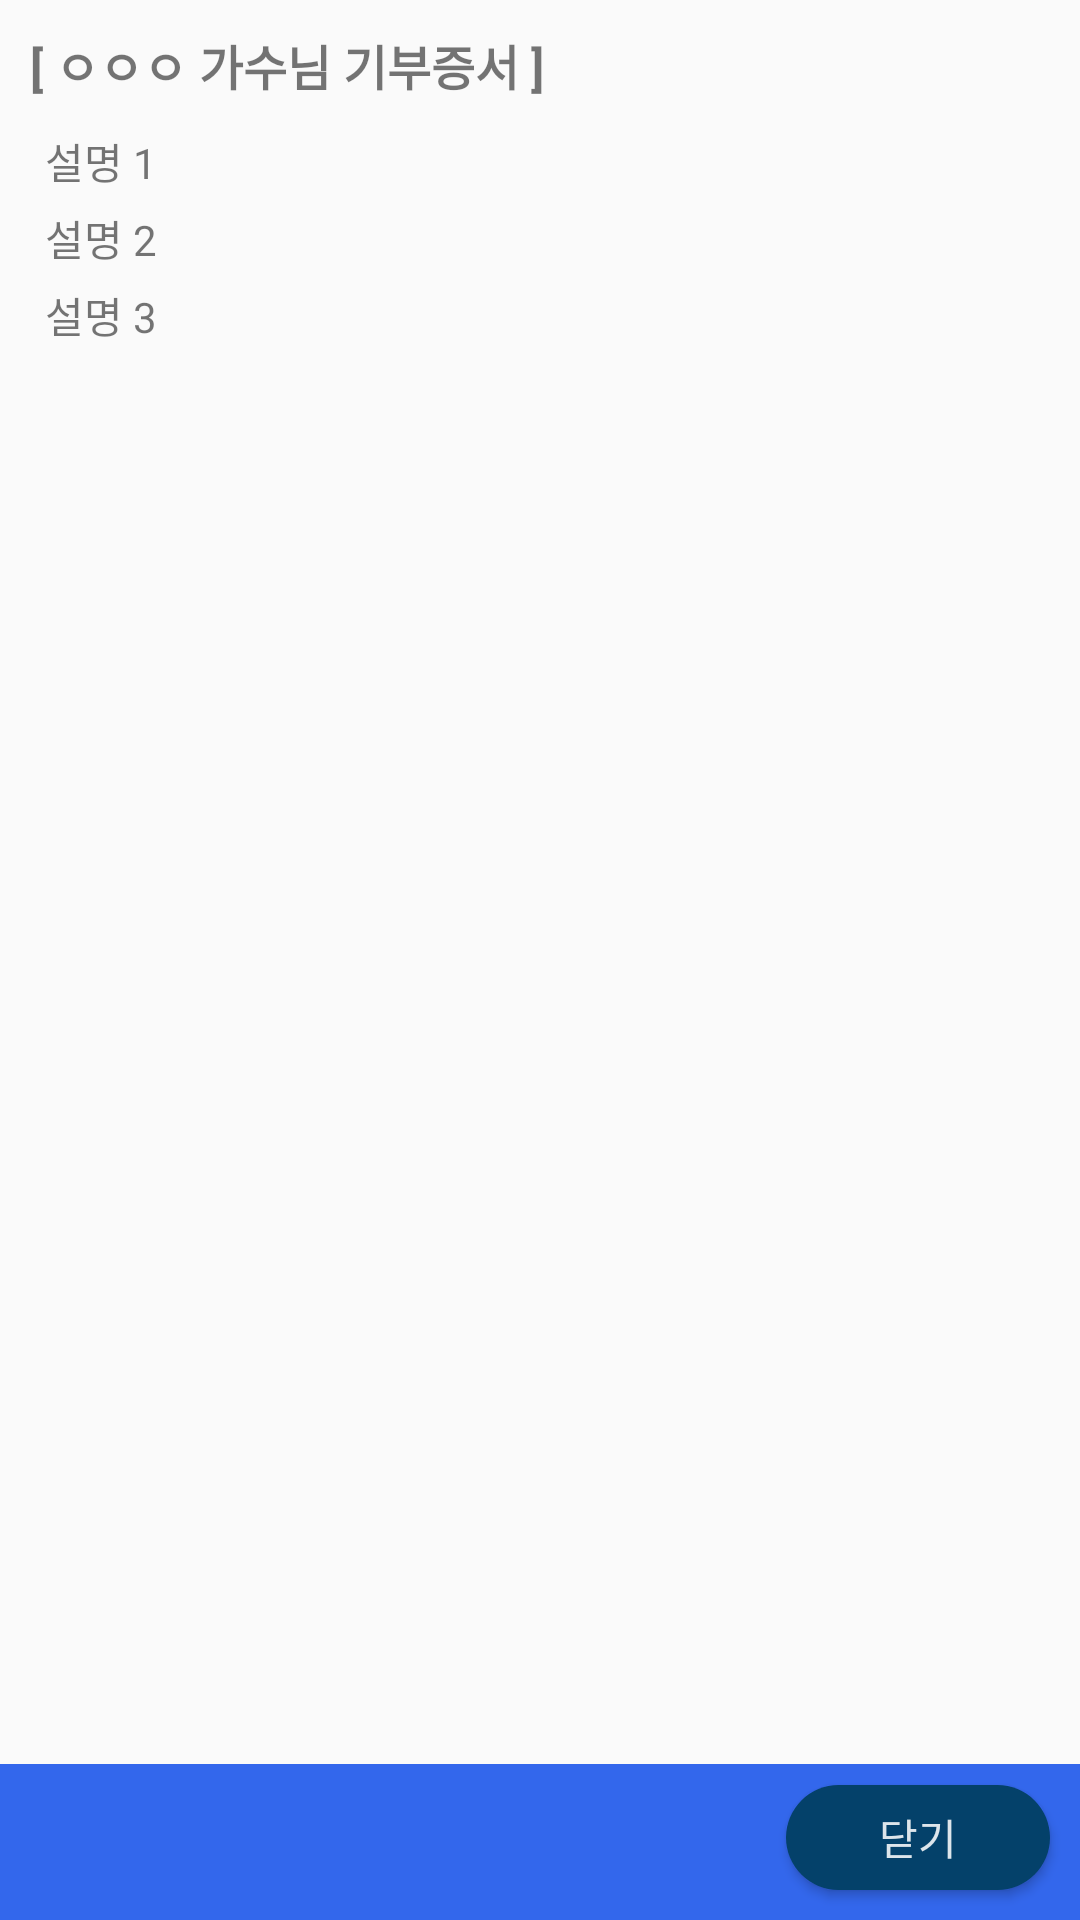

Reconstruct the res/layout file that produces this screen, plus the resources it refers to.
<!-- AndroidManifest.xml: application theme AppTheme -->
<!-- res/layout/donation_certificate_dialog.xml -->
<?xml version="1.0" encoding="utf-8"?>
<RelativeLayout xmlns:android="http://schemas.android.com/apk/res/android"
    android:layout_width="match_parent"
    android:layout_height="match_parent">

    <ScrollView
        android:layout_above="@+id/layout_close"
        android:layout_width="match_parent"
        android:layout_height="match_parent">
        <LinearLayout
            android:orientation="vertical"
            android:layout_width="wrap_content"
            android:layout_height="wrap_content">
            <TextView
                android:id="@+id/text_title"
                android:text="[ ㅇㅇㅇ 가수님 기부증서 ]"
                android:textSize="16sp"
                android:textStyle="bold"
                android:layout_margin="10dp"
                android:layout_width="wrap_content"
                android:layout_height="wrap_content"/>
            <TextView
                android:id="@+id/text_desc1"
                android:text="설명 1"
                android:layout_marginLeft="15dp"
                android:layout_marginRight="15dp"
                android:layout_width="wrap_content"
                android:layout_height="wrap_content"/>
            <TextView
                android:id="@+id/text_desc2"
                android:text="설명 2"
                android:layout_marginTop="5dp"
                android:layout_marginLeft="15dp"
                android:layout_marginRight="15dp"
                android:layout_width="wrap_content"
                android:layout_height="wrap_content"/>
            <TextView
                android:id="@+id/text_desc3"
                android:text="설명 3"
                android:layout_marginTop="5dp"
                android:layout_marginLeft="15dp"
                android:layout_marginRight="15dp"
                android:layout_width="wrap_content"
                android:layout_height="wrap_content"/>
            <ImageView
                android:id="@+id/img_donation_certificate"
                android:scaleType="fitStart"
                android:layout_width="wrap_content"
                android:layout_height="wrap_content" />
        </LinearLayout>
    </ScrollView>

    <LinearLayout
        android:id="@+id/layout_close"
        android:background="@color/background"
        android:layout_alignParentBottom="true"
        android:layout_marginTop="5dp"
        android:layout_width="match_parent"
        android:layout_height="wrap_content">
        <View
            android:layout_width="0dp"
            android:layout_height="0dp"
            android:layout_weight="1" />
        <Button
            android:id="@+id/button_cancel"
            android:text="닫기"
            android:textColor="#ddffffff"
            android:background="@drawable/btn_round"
            android:layout_marginTop="7dp"
            android:layout_marginRight="10dp"
            android:layout_marginBottom="10dp"
            android:layout_width="wrap_content"
            android:layout_height="35dp"/>
    </LinearLayout>

</RelativeLayout>
<!-- resources referenced by this layout -->
<resources>
  <color name="background">#3367EC</color>
  <!-- drawable btn_round (drawable) -->
  <?xml version="1.0" encoding="utf-8"?>
  <selector xmlns:android="http://schemas.android.com/apk/res/android">
      <item>
          <shape android:shape="rectangle">
              <corners android:radius="20dp"></corners>
              <solid android:color="#04416A"></solid>
          </shape>
      </item>
  </selector>
  <style name="AppTheme" parent="Theme.AppCompat.Light.NoActionBar">
          
          <item name="android:popupMenuStyle">@style/PopupMenu</item>
          <item name="android:textAppearanceLargePopupMenu">@style/myPopupMenuTextAppearanceLarge</item>
          <item name="android:textAppearanceSmallPopupMenu">@style/myPopupMenuTextAppearanceSmall</item>
          <item name="colorPrimary">@color/colorPrimary</item>
          <item name="colorPrimaryDark">@color/colorPrimaryDark</item>
          <item name="colorAccent">@color/colorAccent</item>
      </style>
  <style name="PopupMenu" parent="@android:style/Widget.PopupMenu">
          <item name="android:popupBackground">#CC222222</item>
          <item name="android:dropDownHorizontalOffset">0dp</item>
          <item name="android:dropDownVerticalOffset">0dp</item>
      </style>
  <style name="myPopupMenuTextAppearanceLarge" parent="@android:style/TextAppearance.DeviceDefault.Widget.PopupMenu.Large">
          <item name="android:textColor">@color/colorWhite</item>
          <item name="android:textSize">15sp</item>
      </style>
  <style name="myPopupMenuTextAppearanceSmall" parent="@android:style/TextAppearance.DeviceDefault.Widget.PopupMenu.Small">
          <item name="android:textColor">@color/colorWhite</item>
          <item name="android:textSize">15sp</item>
      </style>
  <color name="colorPrimary">#008577</color>
  <color name="colorPrimaryDark">#00574B</color>
  <color name="colorAccent">#D81B60</color>
  <color name="colorWhite">#FFFFFF</color>
</resources>
